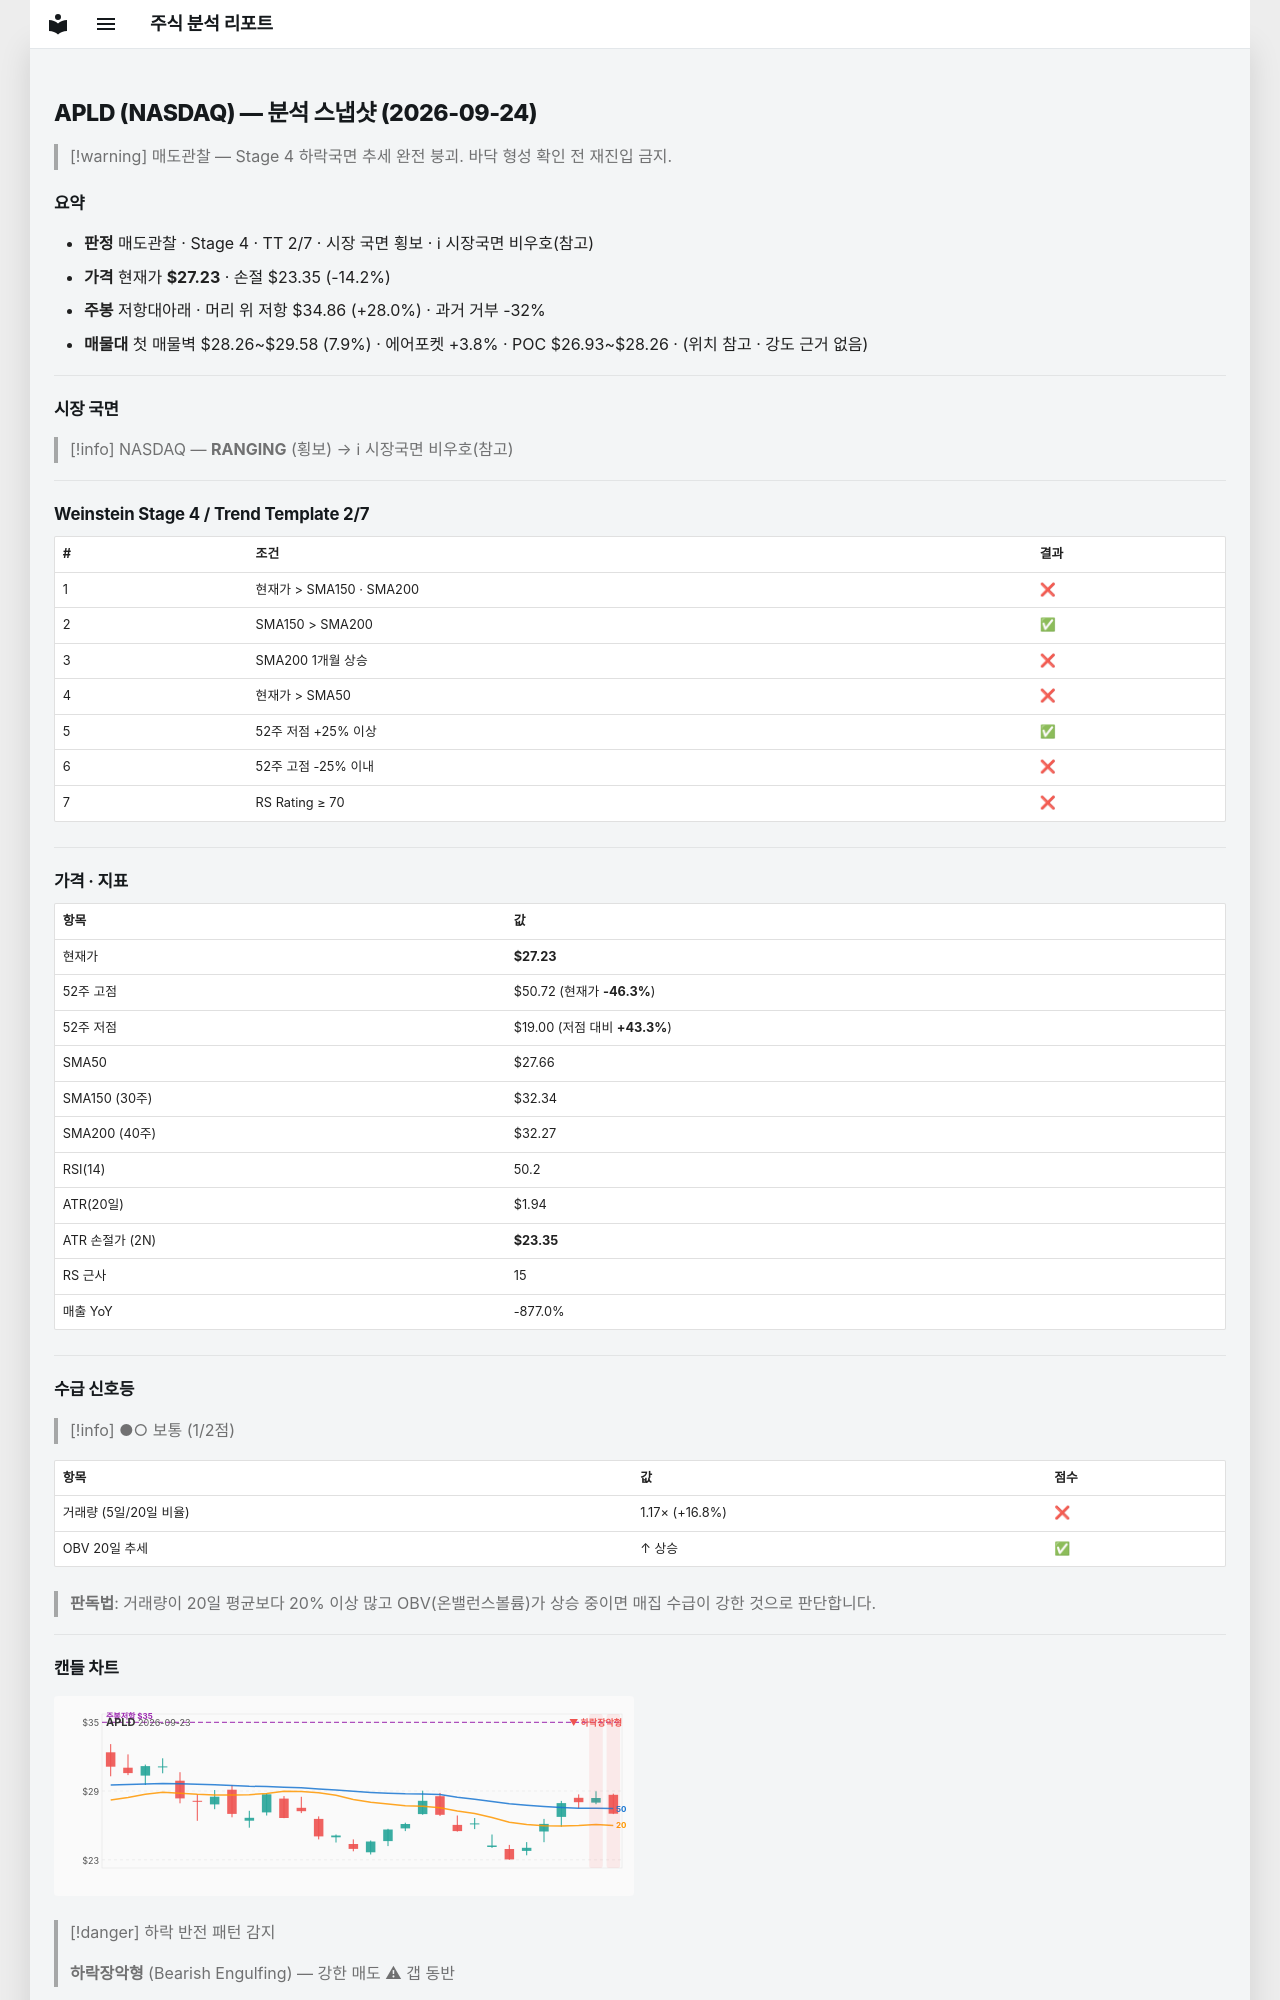

repository: soloandco/stock-reports · page: snapshots/APLD-2026-09-24/index.html · generator: mkdocs

---
type: analysis-snapshot
title: APLD 분석 스냅샷
ticker: APLD
market: NASDAQ
created: 2026-09-24
updated: 2026-09-24
bar-date: 2026-09-23
verdict: 매도관찰
real-rr: 1.97
sma50-gap-pct: -1.5
weekly-position: 저항대아래
weekly-overhead-price: 34.86
weekly-overhead-pct: 28.0
stage: 4
trend-template-score: 2
tt-max: 7
price: 27.229999542236328
stop-price: 23.3531650991202
market-regime: RANGING
supply-demand-score: 1/2
supply-demand-label: 보통
status: tracking
tags:
  - stock-agent
  - watchlist
  - APLD
  - analysis
related:
  - "[[analysis-template]]"
---

# APLD (NASDAQ) — 분석 스냅샷 (2026-09-24)

> [!warning] 매도관찰 — Stage 4 하락국면
> 추세 완전 붕괴. 바닥 형성 확인 전 재진입 금지.

## 요약

- **판정** 매도관찰 · Stage 4 · TT 2/7 · 시장 국면 횡보 · ℹ 시장국면 비우호(참고)
- **가격** 현재가 **$27.23** · 손절 $23.35 (-14.2%)
- **주봉** 저항대아래 · 머리 위 저항 $34.86 (+28.0%) · 과거 거부 -32%
- **매물대** 첫 매물벽 $28.26~$29.58 (7.9%) · 에어포켓 +3.8% · POC $26.93~$28.26 · (위치 참고 · 강도 근거 없음)

---

## 시장 국면

> [!info] NASDAQ — **RANGING** (횡보) → ℹ 시장국면 비우호(참고)

---

## Weinstein Stage 4 / Trend Template 2/7

| # | 조건 | 결과 |
|---|------|------|
| 1 | 현재가 > SMA150 · SMA200 | ❌ |
| 2 | SMA150 > SMA200 | ✅ |
| 3 | SMA200 1개월 상승 | ❌ |
| 4 | 현재가 > SMA50 | ❌ |
| 5 | 52주 저점 +25% 이상 | ✅ |
| 6 | 52주 고점 -25% 이내 | ❌ |
| 7 | RS Rating ≥ 70 | ❌ |

---

## 가격 · 지표

| 항목 | 값 |
|------|---|
| 현재가 | **$27.23** |
| 52주 고점 | $50.72 (현재가 **-46.3%**) |
| 52주 저점 | $19.00 (저점 대비 **+43.3%**) |
| SMA50 | $27.66 |
| SMA150 (30주) | $32.34 |
| SMA200 (40주) | $32.27 |
| RSI(14) | 50.2 |
| ATR(20일) | $1.94 |
| ATR 손절가 (2N) | **$23.35** |
| RS 근사 | 15 |
| 매출 YoY | -877.0% |

---
## 수급 신호등

> [!info] ●○ 보통 (1/2점)

| 항목 | 값 | 점수 |
|------|------|------|
| 거래량 (5일/20일 비율) | 1.17× (+16.8%) | ❌ |
| OBV 20일 추세 | ↑ 상승 | ✅ |

> **판독법**: 거래량이 20일 평균보다 20% 이상 많고 OBV(온밸런스볼륨)가 상승 중이면 매집 수급이 강한 것으로 판단합니다.

---
